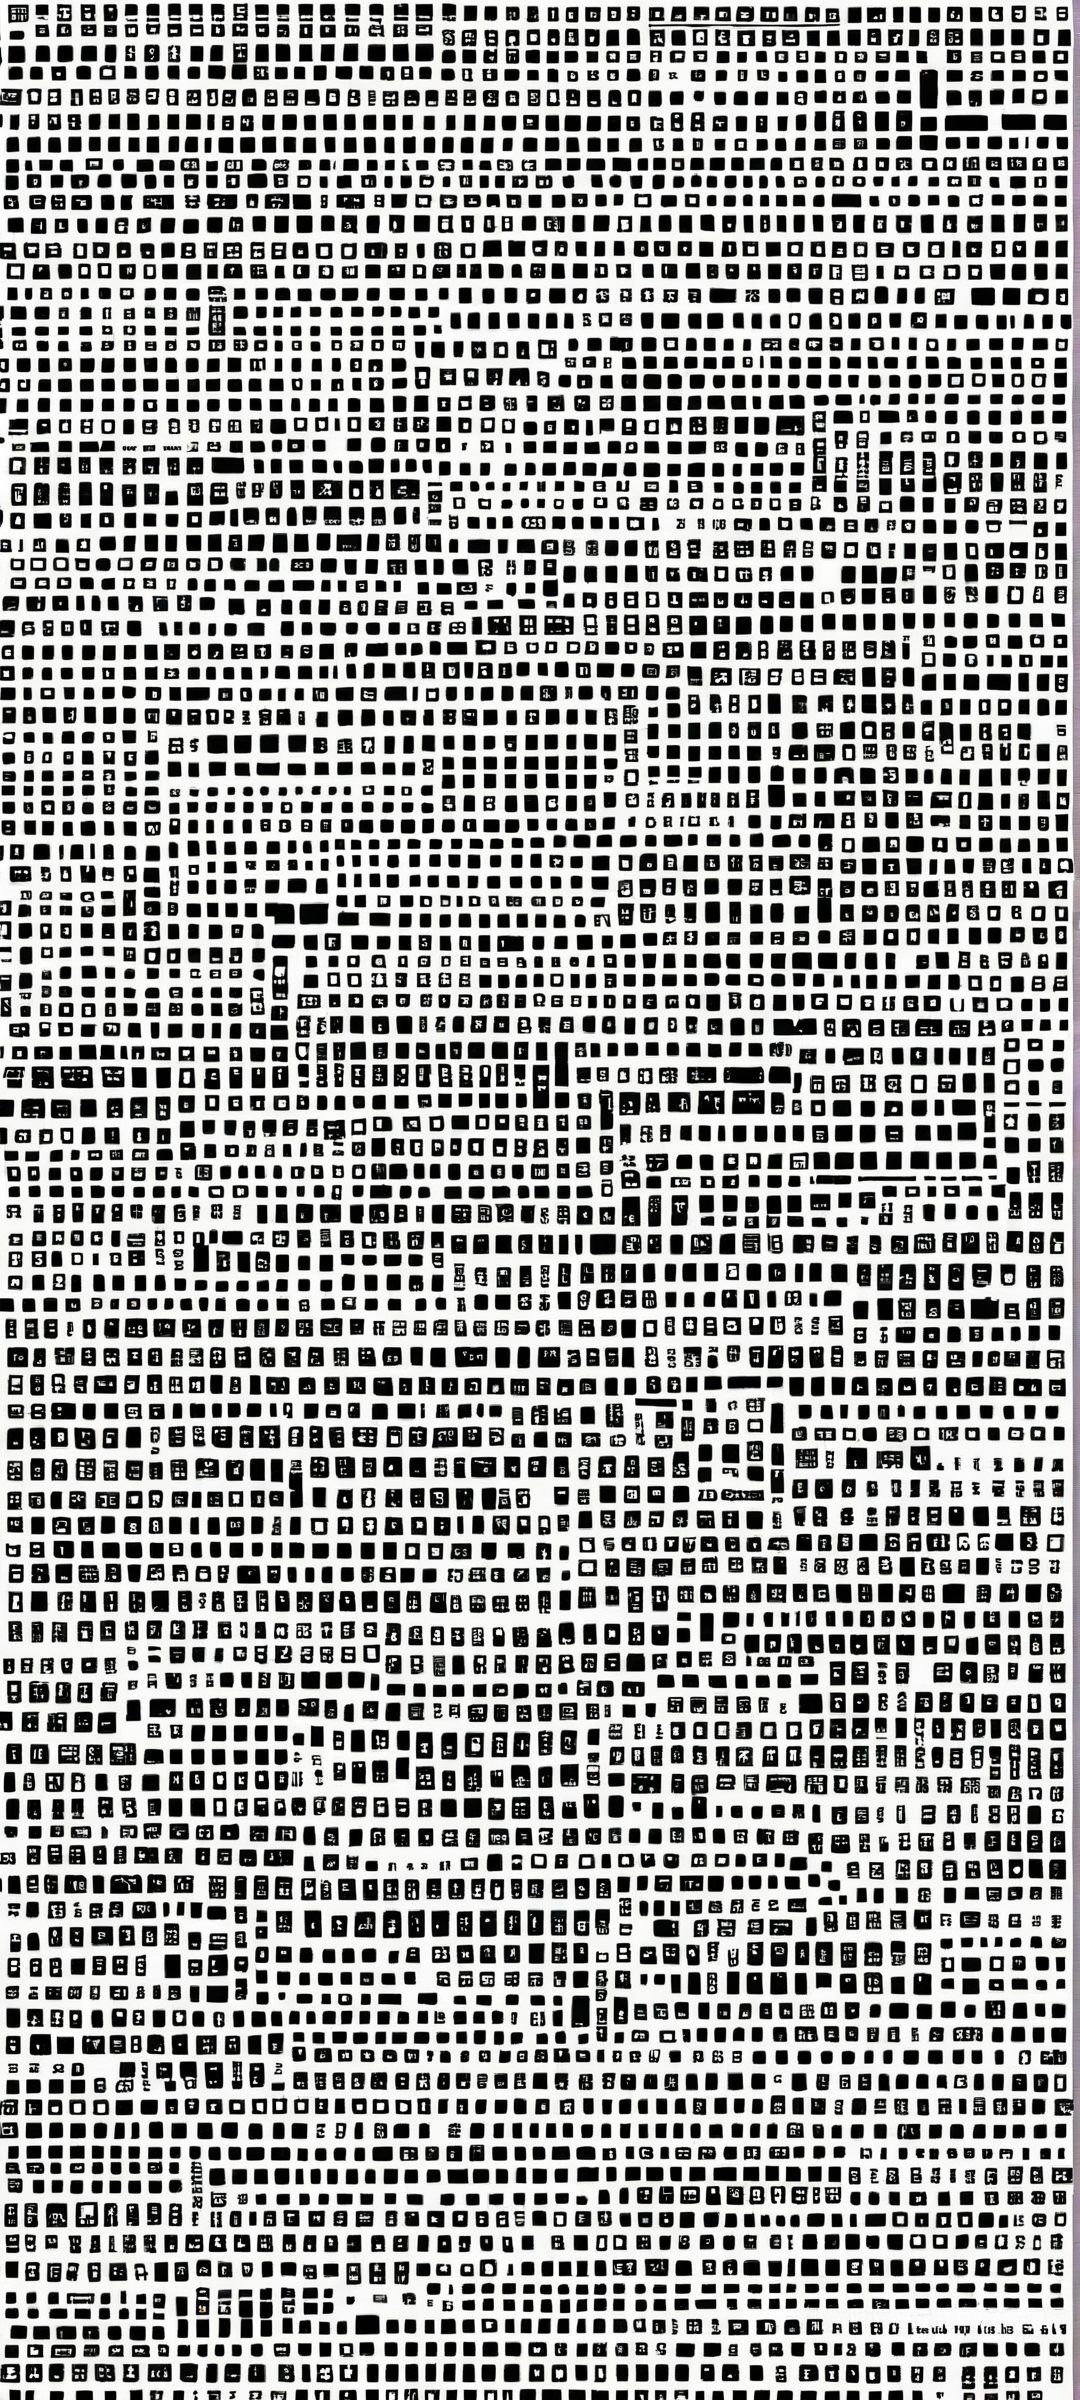
Generation parameters embedded in this image by AUTOMATIC1111 Stable Diffusion web UI or a fork of it (Forge, ...) (PNG 'parameters' text chunk):
pixel-art small centered composition, product shot, plain background, wallpaper art, in the center is an image of a "The Father of Horror", lower class, BW, by Euan Uglow, tiny, product photo, mundane, beautiful, full color, contemporary, magical, beautiful composition, warm light . low-res, blocky, pixel art style, 8-bit graphics
Negative prompt: sloppy, messy, blurry, noisy, highly detailed, ultra textured, photo, realistic, full body shot, (cluttered background:1.3), bright, sunny, light, vibrant, colorful, beautiful, cute, painting, abstract, camera, anime, cartoon, sketch, 3d, render, illustration, photograph, photorealism, 
Steps: 35, Sampler: DPM++ 3M SDE, Schedule type: Karras, CFG scale: 5, Seed: 2194741982, Size: 1080x2400, Model hash: 3d8a7f1fb5, Model: BAM_v2.fp16, Hypertile U-Net: True, Hypertile VAE: True, Style Selector Enabled: True, Style Selector Randomize: True, Style Selector Style: Pixel Art, Version: v1.9.4